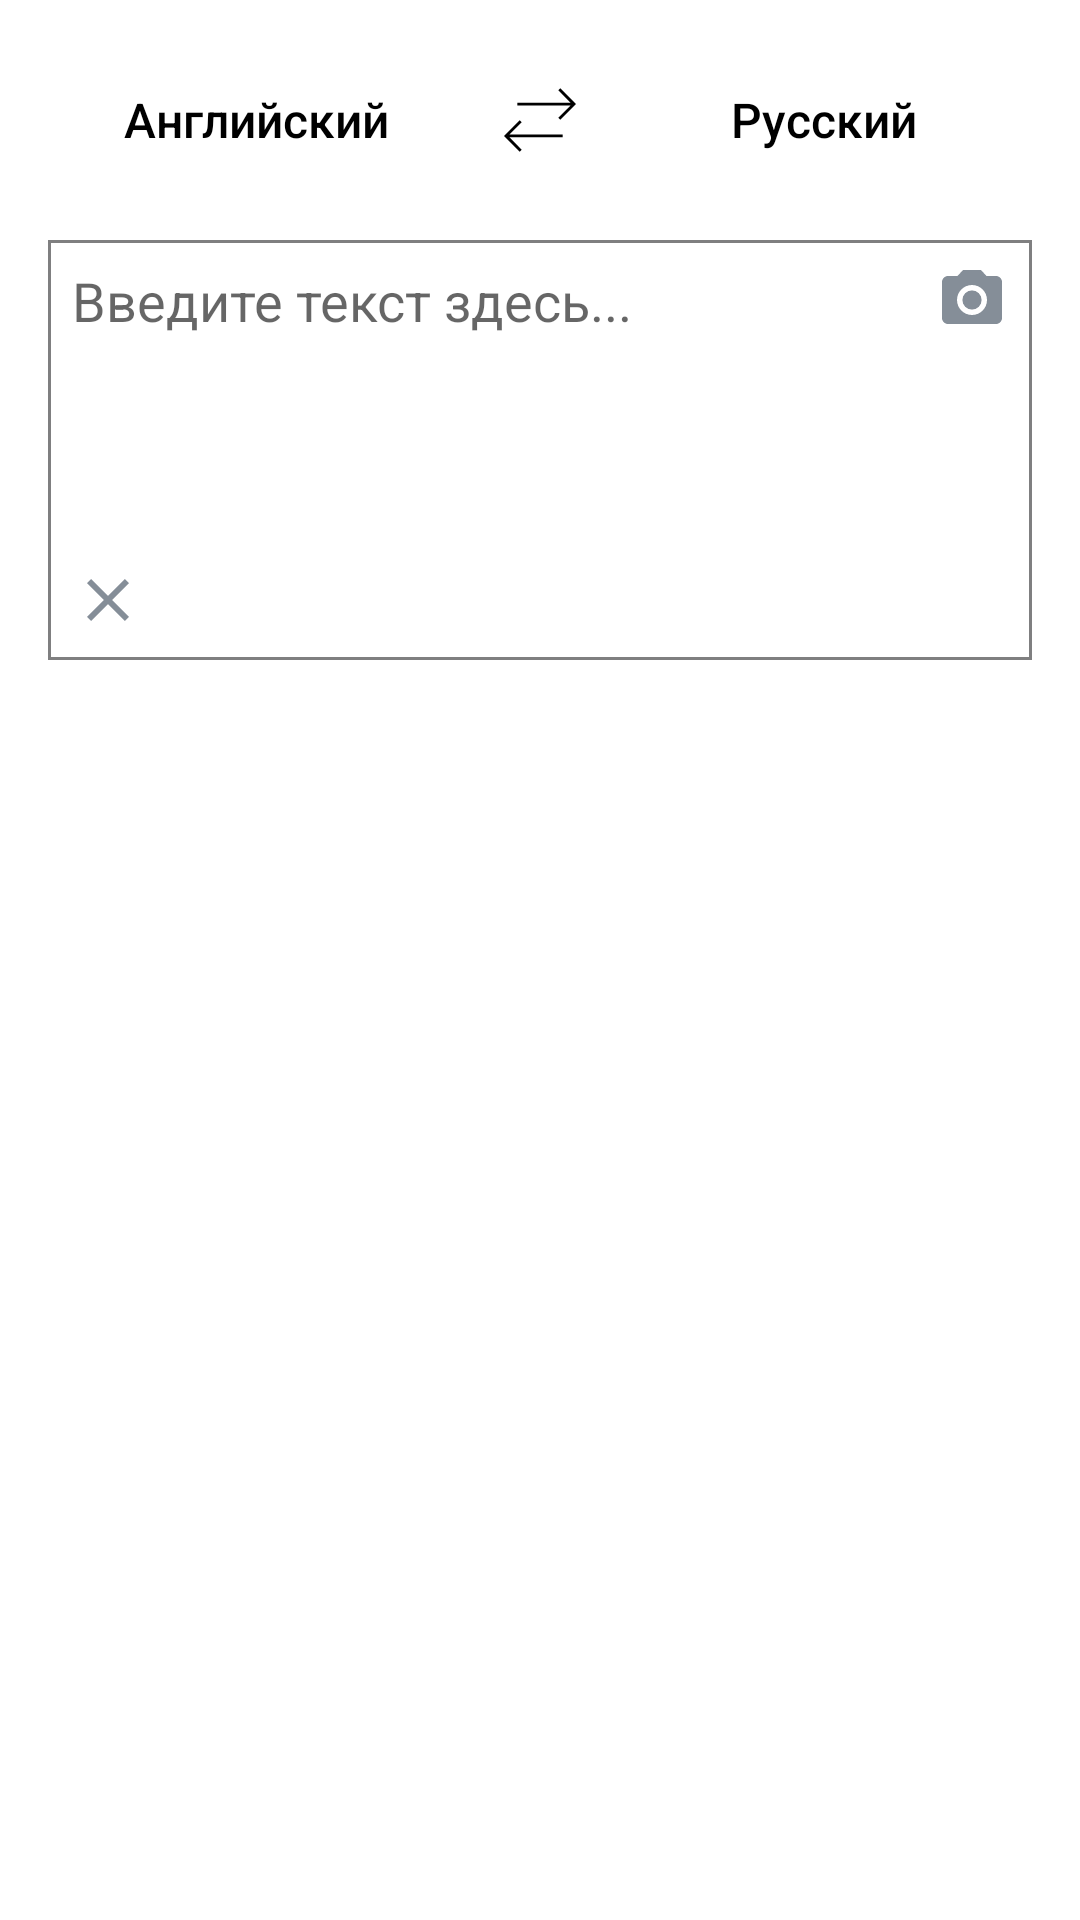

Layout XML and referenced resources for this Android screen:
<!-- AndroidManifest.xml: application theme AppTheme -->
<!-- res/layout/fragment_translation.xml -->
<?xml version="1.0" encoding="utf-8"?>
<LinearLayout
    xmlns:android="http://schemas.android.com/apk/res/android"
    xmlns:app="http://schemas.android.com/apk/res-auto"
    xmlns:tools="http://schemas.android.com/tools"
    android:layout_width="match_parent"
    android:layout_height="match_parent"
    android:animateLayoutChanges="true"
    android:background="@android:color/white"
    android:clipChildren="false"
    android:clipToPadding="false"
    android:orientation="vertical"
    android:paddingLeft="16dp"
    android:paddingRight="16dp"
    android:paddingTop="16dp">

    <LinearLayout
        android:layout_width="match_parent"
        android:layout_height="wrap_content"
        android:layout_marginBottom="16dp"
        android:gravity="center_vertical"
        android:orientation="horizontal">

        <Button
            android:id="@+id/from_lang_button"
            android:layout_width="wrap_content"
            android:layout_height="wrap_content"
            android:layout_weight="1"
            android:background="@null"
            android:maxLines="1"
            android:text="Английский"
            android:textAllCaps="false"
            android:textColor="@color/colorAccent"
            android:textSize="16sp"/>

        <ImageButton
            android:id="@+id/language_swap_image_button"
            android:layout_width="0dp"
            android:layout_height="wrap_content"
            android:layout_alignParentTop="true"
            android:layout_centerHorizontal="true"
            android:layout_weight="1"
            android:background="@null"
            app:srcCompat="@drawable/ic_transfer"/>

        <Button
            android:id="@+id/to_lang_button"
            android:layout_width="wrap_content"
            android:layout_height="wrap_content"
            android:layout_weight="1"
            android:background="@null"
            android:maxLines="1"
            android:text="Русский"
            android:textAllCaps="false"
            android:textColor="@color/colorAccent"

            android:textSize="16sp"/>

    </LinearLayout>

    <RelativeLayout
        android:layout_width="match_parent"
        android:layout_height="140dp"
        android:background="@drawable/rectangle_form"
        android:padding="8dp">

        <EditText
            android:id="@+id/translation_window"
            android:layout_width="match_parent"
            android:layout_height="match_parent"
            android:layout_above="@+id/clear_image_view"
            android:layout_alignParentLeft="true"
            android:layout_alignParentStart="true"
            android:layout_alignParentTop="true"
            android:layout_toLeftOf="@+id/camera_image_view"
            android:layout_toStartOf="@+id/camera_image_view"
            android:background="#FFF"
            android:gravity="start"
            android:hint="@string/translation_window_hint"
            android:imeOptions="flagNoExtractUi"/>

        <ImageView
            android:id="@+id/camera_image_view"
            android:layout_width="wrap_content"
            android:layout_height="wrap_content"
            android:layout_alignParentEnd="true"
            android:layout_alignParentRight="true"
            android:layout_alignParentTop="true"
            app:srcCompat="@drawable/ic_camera_alt_black_24dp"/>

        <ImageView
            android:id="@+id/clear_image_view"
            android:layout_width="wrap_content"
            android:layout_height="wrap_content"
            android:layout_alignParentBottom="true"
            app:srcCompat="@drawable/ic_close"/>


    </RelativeLayout>

    <RelativeLayout
        android:layout_width="match_parent"
        android:layout_height="wrap_content">


        <LinearLayout
            android:id="@+id/linear_translation"
            android:layout_width="match_parent"
            android:layout_height="wrap_content"
            android:layout_marginBottom="8dp"
            android:layout_marginTop="8dp"
            android:clipChildren="false"
            android:clipToPadding="false"
            android:gravity="center_vertical"
            android:orientation="horizontal">

            <ScrollView
                android:layout_width="0dp"
                android:layout_height="wrap_content"
                android:layout_weight="3">

                <TextView
                    android:id="@+id/translation_text_view"
                    android:layout_width="match_parent"
                    android:layout_height="wrap_content"
                    android:textColor="@color/colorAccent"
                    android:textSize="20sp"
                    tools:text="Башня"/>
            </ScrollView>

            <com.varunest.sparkbutton.SparkButton
                android:id="@+id/translation_fragment_bkmrk_button"
                android:layout_width="0dp"
                android:layout_height="44dp"
                android:layout_weight="1"
                android:visibility="invisible"
                app:sparkbutton_activeImage="@drawable/ic_yellow_star_24dp"
                app:sparkbutton_iconSize="40dp"
                app:sparkbutton_inActiveImage="@drawable/ic_grey_star_24dp"
                app:sparkbutton_primaryColor="@android:color/white"
                app:sparkbutton_secondaryColor="@android:color/white"/>

        </LinearLayout>

        <ScrollView
            android:id="@+id/scroll_view"
            android:layout_width="match_parent"
            android:layout_height="match_parent"
            android:layout_below="@+id/linear_translation"
            android:scrollHorizontally="false">

            <LinearLayout
                android:id="@+id/scroll_linear"
                android:layout_width="match_parent"
                android:layout_height="wrap_content"
                android:gravity="top"
                android:orientation="vertical">

            </LinearLayout>
        </ScrollView>

        <ProgressBar
            android:id="@+id/progressBar"
            style="?android:attr/progressBarStyleLarge"
            android:layout_width="wrap_content"
            android:layout_height="wrap_content"
            android:layout_centerInParent="true"
            android:visibility="gone"/>

    </RelativeLayout>

</LinearLayout>
<!-- resources referenced by this layout -->
<resources>
  <color name="colorAccent">#000</color>
  <!-- drawable ic_camera_alt_black_24dp (drawable) -->
  <vector xmlns:android="http://schemas.android.com/apk/res/android"
          android:width="24dp"
          android:height="24dp"
          android:viewportWidth="24.0"
          android:viewportHeight="24.0">
      <path
          android:fillColor="@color/yandexIconGray"
          android:pathData="M12,12m-3.2,0a3.2,3.2 0,1 1,6.4 0a3.2,3.2 0,1 1,-6.4 0"/>
      <path
          android:fillColor="@color/yandexIconGray"
          android:pathData="M9,2L7.17,4L4,4c-1.1,0 -2,0.9 -2,2v12c0,1.1 0.9,2 2,2h16c1.1,0 2,-0.9 2,-2L22,6c0,-1.1 -0.9,-2 -2,-2h-3.17L15,2L9,2zM12,17c-2.76,0 -5,-2.24 -5,-5s2.24,-5 5,-5 5,2.24 5,5 -2.24,5 -5,5z"/>
  </vector>
  <!-- drawable ic_close (drawable) -->
  <vector xmlns:android="http://schemas.android.com/apk/res/android"
          android:width="24dp"
          android:height="24dp"
          android:viewportWidth="24.0"
          android:viewportHeight="24.0">
      <path
          android:fillColor="@color/yandexIconGray"
          android:pathData="M19,6.41L17.59,5 12,10.59 6.41,5 5,6.41 10.59,12 5,17.59 6.41,19 12,13.41 17.59,19 19,17.59 13.41,12z"/>
  </vector>
  <!-- drawable ic_grey_star_24dp (drawable) -->
  <vector xmlns:android="http://schemas.android.com/apk/res/android"
          android:width="24dp"
          android:height="24dp"
          android:viewportWidth="24.0"
          android:viewportHeight="24.0">
      <path
          android:fillColor="@color/yandexIconGray"
          android:pathData="M12,17.27L18.18,21l-1.64,-7.03L22,9.24l-7.19,-0.61L12,2 9.19,8.63 2,9.24l5.46,4.73L5.82,21z"/>
  </vector>
  <!-- drawable ic_transfer (drawable) -->
  <vector xmlns:android="http://schemas.android.com/apk/res/android"
          android:width="24dp"
          android:height="24dp"
          android:viewportHeight="500.462"
          android:viewportWidth="500.462">
      <path
          android:fillColor="#FF000000"
          android:pathData="M407.8,351l-370.1,0l85.4,-85.4l-13.9,-13.9l-109.2,109.2l109.2,109.2l13.9,-13.9l-85.4,-85.4l370.1,0z"/>
      <path
          android:fillColor="#FF000000"
          android:pathData="M391.3,30.4l-13.9,13.9l85.4,85.4l-370.1,0l0,19.7l370.1,0l-85.4,85.4l13.9,13.9l109.2,-109.2z"/>
  </vector>
  <!-- drawable ic_yellow_star_24dp (drawable) -->
  <vector xmlns:android="http://schemas.android.com/apk/res/android"
          android:width="24dp"
          android:height="24dp"
          android:viewportWidth="24.0"
          android:viewportHeight="24.0">
      <path
          android:fillColor="@color/yandexIconYellow"
          android:pathData="M12,17.27L18.18,21l-1.64,-7.03L22,9.24l-7.19,-0.61L12,2 9.19,8.63 2,9.24l5.46,4.73L5.82,21z"/>
  </vector>
  <!-- drawable rectangle_form (drawable) -->
  <?xml version="1.0" encoding="UTF-8"?>
  <shape xmlns:android="http://schemas.android.com/apk/res/android"
         android:id="@+id/listview_background_shape">
      <stroke
          android:width="1dp"
          android:color="@color/yandexTextGray"/>
      <padding
          android:bottom="2dp"
          android:left="2dp"
          android:right="2dp"
          android:top="2dp"/>
      <corners android:radius="0dp"/>
      <solid android:color="#ffffffff"/>
  </shape>
  <string name="translation_window_hint">Введите текст здесь...</string>
  <style name="AppTheme" parent="Theme.AppCompat.Light.NoActionBar">
          
          <item name="colorPrimary">@color/colorPrimary</item>
          <item name="colorPrimaryDark">@color/colorPrimaryDark</item>
          <item name="colorAccent">@color/colorAccent</item>
          <item name="android:windowBackground">@android:color/white</item>
      </style>
  <color name="yandexIconGray">#858e98</color>
  <color name="yandexIconYellow">#fdcd01</color>
  <color name="yandexTextGray">#7f7f80</color>
  <color name="colorPrimary">#ffd54f</color>
  <color name="colorPrimaryDark">#ffd54f</color>
</resources>
